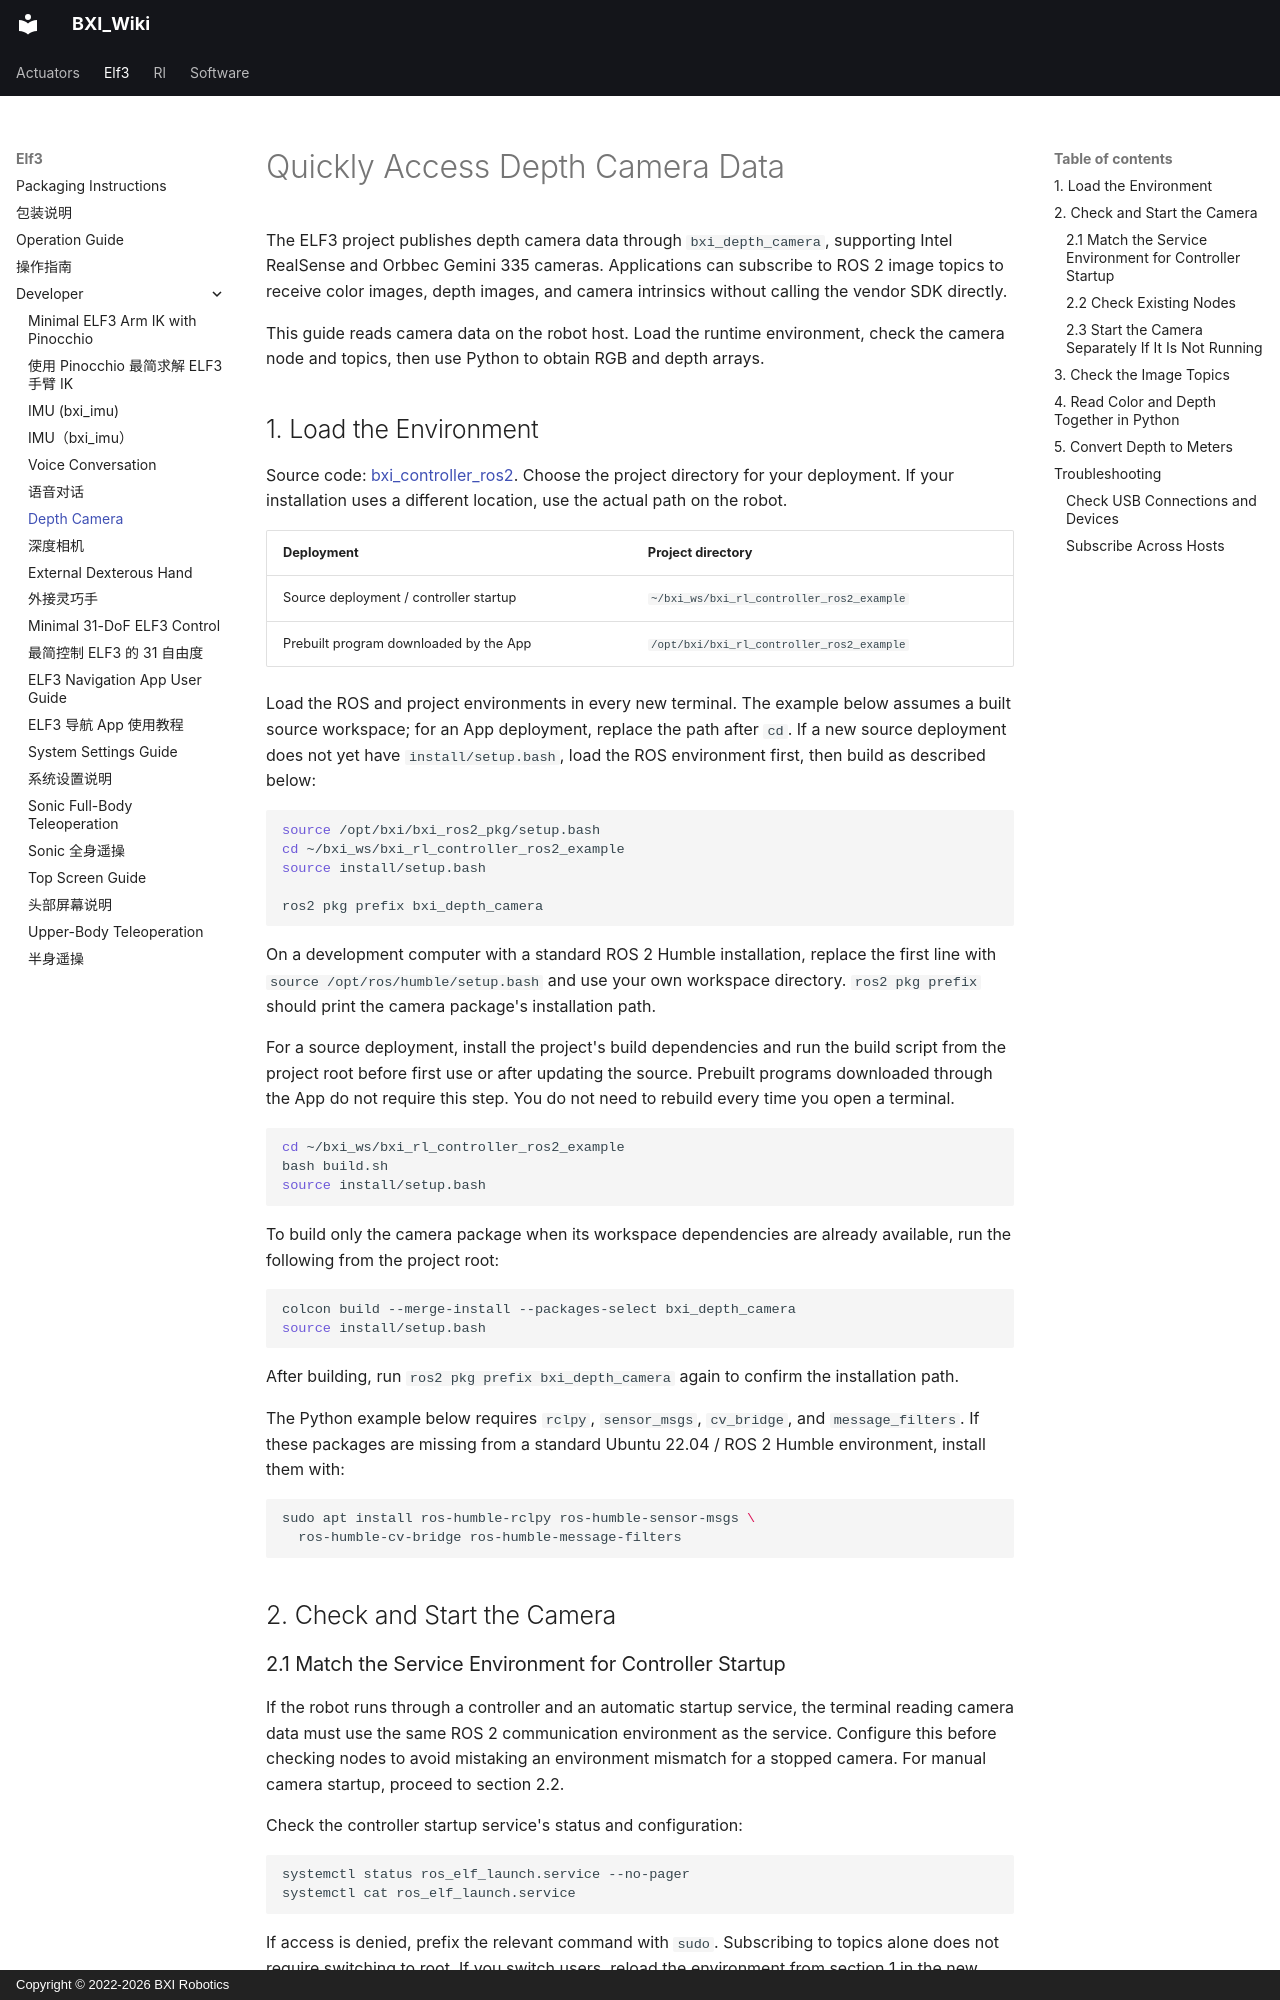

repository: bxirobotics/BXI_Wiki · page: elf3/developer/depth_camera.en/index.html · generator: mkdocs · copyright: Copyright © 2022-2026 BXI Robotics

---
seo_title: "ELF3 Depth Camera: Quickly Access RGB and Depth Data"
description: "Get started with ELF3 depth cameras: launch bxi_depth_camera, find color and depth topics, align depth, subscribe with Python, convert depth units, and troubleshoot common issues."
title: Depth Camera
---

# Quickly Access Depth Camera Data

The ELF3 project publishes depth camera data through `bxi_depth_camera`, supporting Intel RealSense and Orbbec Gemini 335 cameras. Applications can subscribe to ROS 2 image topics to receive color images, depth images, and camera intrinsics without calling the vendor SDK directly.

This guide reads camera data on the robot host. Load the runtime environment, check the camera node and topics, then use Python to obtain RGB and depth arrays.

## 1. Load the Environment

Source code: [bxi_controller_ros2](https://github.com/bxirobotics/bxi_controller_ros2). Choose the project directory for your deployment. If your installation uses a different location, use the actual path on the robot.

| Deployment | Project directory |
|---|---|
| Source deployment / controller startup | `~/bxi_ws/bxi_rl_controller_ros2_example` |
| Prebuilt program downloaded by the App | `/opt/bxi/bxi_rl_controller_ros2_example` |

Load the ROS and project environments in every new terminal. The example below assumes a built source workspace; for an App deployment, replace the path after `cd`. If a new source deployment does not yet have `install/setup.bash`, load the ROS environment first, then build as described below:

```bash
source /opt/bxi/bxi_ros2_pkg/setup.bash
cd ~/bxi_ws/bxi_rl_controller_ros2_example
source install/setup.bash

ros2 pkg prefix bxi_depth_camera
```

On a development computer with a standard ROS 2 Humble installation, replace the first line with `source /opt/ros/humble/setup.bash` and use your own workspace directory. `ros2 pkg prefix` should print the camera package's installation path.

For a source deployment, install the project's build dependencies and run the build script from the project root before first use or after updating the source. Prebuilt programs downloaded through the App do not require this step. You do not need to rebuild every time you open a terminal.

```bash
cd ~/bxi_ws/bxi_rl_controller_ros2_example
bash build.sh
source install/setup.bash
```

To build only the camera package when its workspace dependencies are already available, run the following from the project root:

```bash
colcon build --merge-install --packages-select bxi_depth_camera
source install/setup.bash
```

After building, run `ros2 pkg prefix bxi_depth_camera` again to confirm the installation path.

The Python example below requires `rclpy`, `sensor_msgs`, `cv_bridge`, and `message_filters`. If these packages are missing from a standard Ubuntu 22.04 / ROS 2 Humble environment, install them with:

```bash
sudo apt install ros-humble-rclpy ros-humble-sensor-msgs \
  ros-humble-cv-bridge ros-humble-message-filters
```

## 2. Check and Start the Camera
